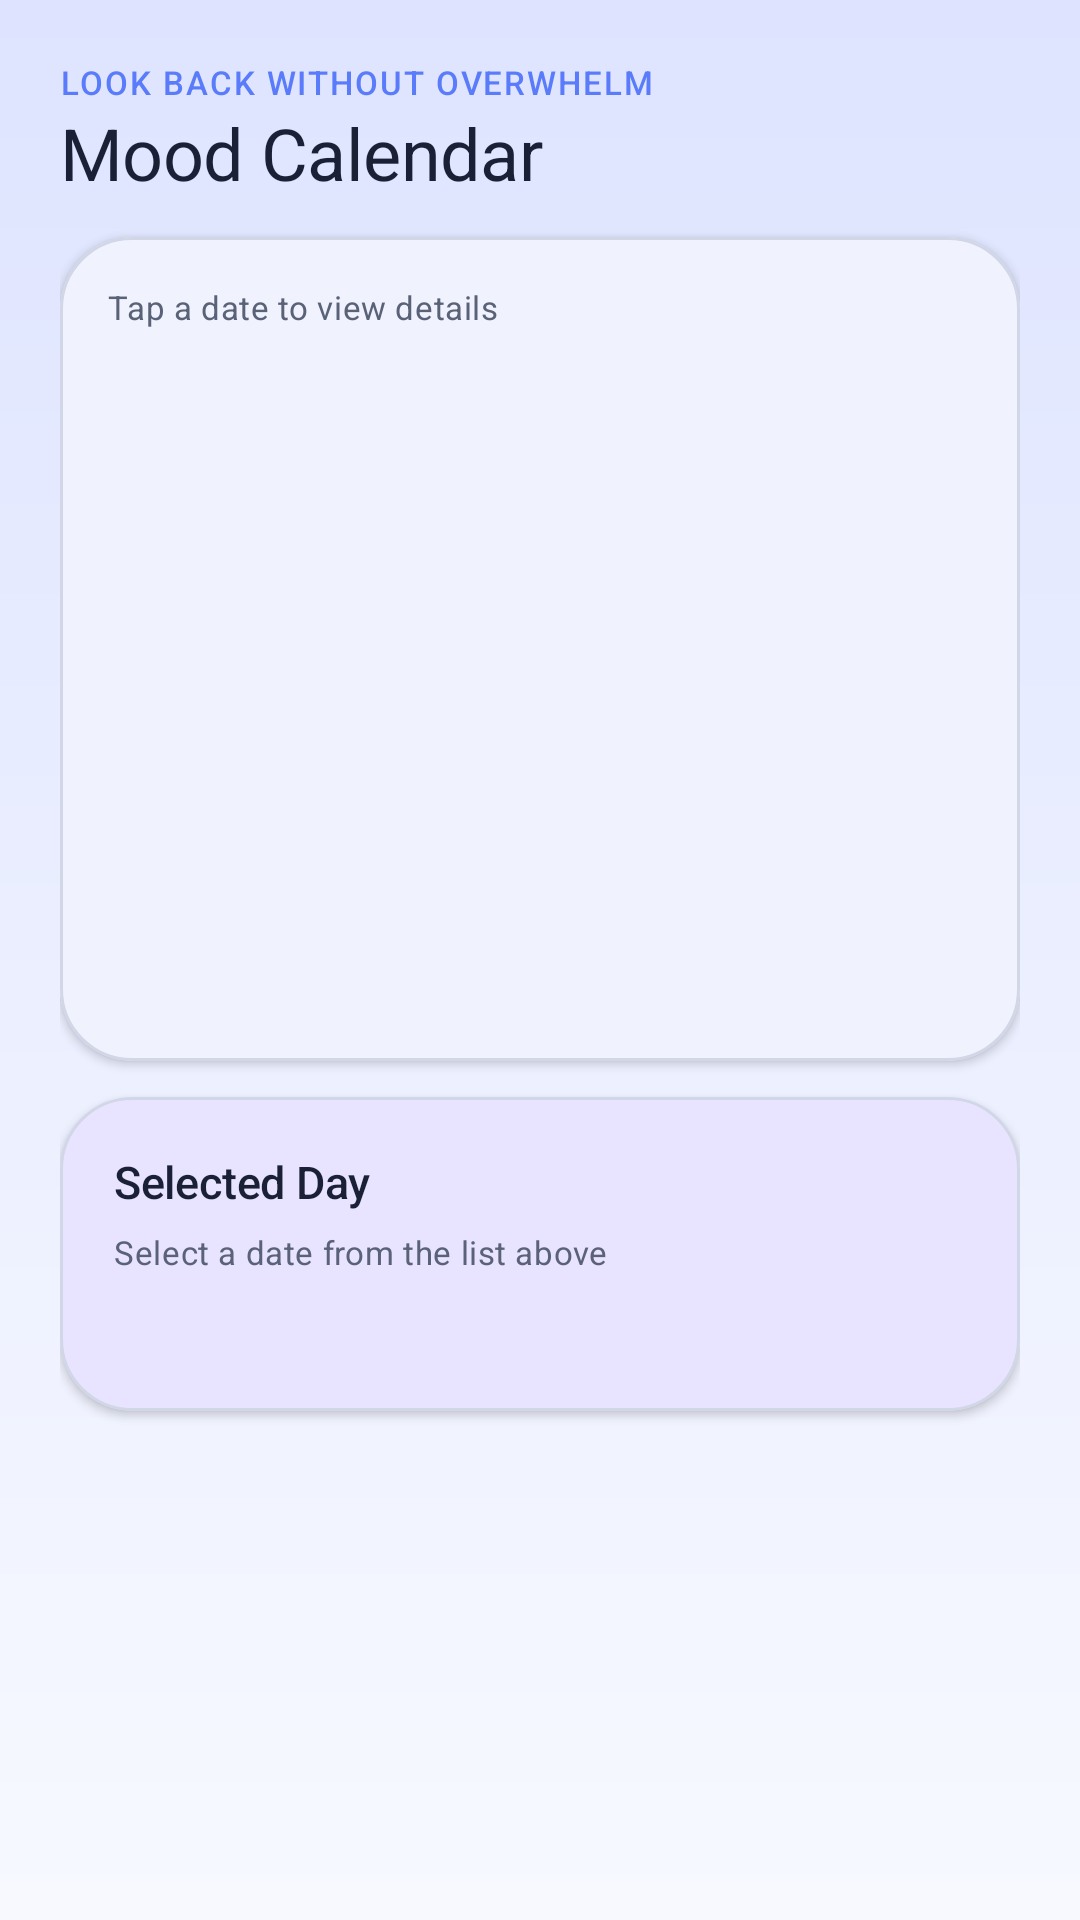

The Android layout XML behind this screen, and the referenced resources:
<!-- AndroidManifest.xml: application theme Theme.MindEase -->
<!-- res/layout/fragment_calendar.xml -->
<?xml version="1.0" encoding="utf-8"?>
<androidx.core.widget.NestedScrollView xmlns:android="http://schemas.android.com/apk/res/android"
    android:layout_width="match_parent"
    android:layout_height="match_parent"
    android:background="@android:color/transparent"
    xmlns:app="http://schemas.android.com/apk/res-auto">

    <LinearLayout
        android:layout_width="match_parent"
        android:layout_height="wrap_content"
        android:orientation="vertical"
        android:padding="20dp">

        <TextView
            android:layout_width="wrap_content"
            android:layout_height="wrap_content"
            android:text="Look back without overwhelm"
            android:textAppearance="@style/TextAppearance.MindEase.Label" />

        <TextView
            android:layout_width="wrap_content"
            android:layout_height="wrap_content"
            android:text="Mood Calendar"
            android:textAppearance="@style/TextAppearance.MindEase.Display" />

        <com.google.android.material.card.MaterialCardView
            style="@style/Widget.MindEase.Card"
            android:layout_width="match_parent"
            android:layout_height="wrap_content"
            android:layout_marginTop="12dp">

            <LinearLayout
                android:layout_width="match_parent"
                android:layout_height="wrap_content"
                android:orientation="vertical"
                android:padding="16dp">

                <TextView
                    android:layout_width="match_parent"
                    android:layout_height="wrap_content"
                    android:text="Tap a date to view details"
                    android:textAppearance="@style/TextAppearance.MindEase.Supporting" />

                <ListView
                    android:id="@+id/lv_calendar_dates"
                    android:layout_width="match_parent"
                    android:layout_height="220dp"
                    android:layout_marginTop="8dp"
                    android:background="@android:color/transparent"
                    android:dividerHeight="8dp" />
            </LinearLayout>
        </com.google.android.material.card.MaterialCardView>

        <com.google.android.material.card.MaterialCardView
            style="@style/Widget.MindEase.Card.Warm"
            android:layout_width="match_parent"
            android:layout_height="wrap_content"
            android:layout_marginTop="12dp"
            android:layout_marginBottom="16dp">

            <LinearLayout
                android:layout_width="match_parent"
                android:layout_height="wrap_content"
                android:orientation="vertical"
                android:padding="18dp">

                <TextView
                    android:layout_width="wrap_content"
                    android:layout_height="wrap_content"
                    android:text="Selected Day"
                    android:textAppearance="@style/TextAppearance.MindEase.Title" />

                <TextView
                    android:id="@+id/tv_calendar_selected"
                    android:layout_width="wrap_content"
                    android:layout_height="wrap_content"
                    android:layout_marginTop="6dp"
                    android:text="Select a date from the list above"
                    android:textAppearance="@style/TextAppearance.MindEase.Supporting" />

                <TextView
                    android:id="@+id/tv_calendar_recent_list"
                    android:layout_width="match_parent"
                    android:layout_height="wrap_content"
                    android:layout_marginTop="10dp"
                    android:textAppearance="@style/TextAppearance.MindEase.Body" />
            </LinearLayout>
        </com.google.android.material.card.MaterialCardView>

    </LinearLayout>
</androidx.core.widget.NestedScrollView>
<!-- resources referenced by this layout -->
<resources>
  <style name="TextAppearance.MindEase.Body" parent="TextAppearance.Material3.BodyMedium">
          <item name="android:fontFamily">sans-serif</item>
          <item name="android:textColor">?attr/colorOnSurface</item>
          <item name="android:textSize">13sp</item>
          <item name="android:lineSpacingExtra">2dp</item>
      </style>
  <style name="TextAppearance.MindEase.Title" parent="TextAppearance.Material3.TitleMedium">
          <item name="android:fontFamily">sans-serif-medium</item>
          <item name="android:textColor">?attr/colorOnSurface</item>
          <item name="android:textSize">15sp</item>
          <item name="android:letterSpacing">-0.005</item>
      </style>
  <style name="Widget.MindEase.Card.Warm" parent="Widget.MindEase.Card">
          <item name="cardBackgroundColor">?attr/colorSecondaryContainer</item>
          <item name="strokeColor">?attr/colorOutlineVariant</item>
      </style>
  <style name="Theme.MindEase" parent="Base.Theme.MindEase" />
  <color name="md_theme_light_primary">#5B7CFA</color>
  <color name="md_theme_light_onPrimary">#FFFFFF</color>
  <color name="md_theme_light_primaryContainer">#DEE4FF</color>
  <color name="md_theme_light_onPrimaryContainer">#16245F</color>
  <color name="md_theme_light_secondary">#7A6FE0</color>
  <color name="md_theme_light_onSecondary">#FFFFFF</color>
  <color name="md_theme_light_secondaryContainer">#E8E3FF</color>
  <color name="md_theme_light_onSecondaryContainer">#2F246F</color>
  <color name="md_theme_light_tertiary">#58AFE9</color>
  <color name="md_theme_light_onTertiary">#FFFFFF</color>
  <color name="md_theme_light_tertiaryContainer">#DDF2FF</color>
  <color name="md_theme_light_onTertiaryContainer">#123A57</color>
  <color name="md_theme_light_error">#C45A77</color>
  <color name="md_theme_light_onError">#FFFFFF</color>
  <color name="md_theme_light_errorContainer">#FFD9E2</color>
  <color name="md_theme_light_onErrorContainer">#4C1124</color>
  <color name="md_theme_light_background">#F7F9FF</color>
  <color name="md_theme_light_onBackground">#1A2136</color>
  <color name="md_theme_light_surface">#FCFCFF</color>
  <color name="md_theme_light_onSurface">#1A2136</color>
  <color name="md_theme_light_surfaceVariant">#E5EAF7</color>
  <color name="md_theme_light_onSurfaceVariant">#5A6278</color>
  <color name="md_theme_light_outline">#B6BED4</color>
  <color name="md_theme_light_outlineVariant">#D1D7E7</color>
  <style name="ShapeAppearance.MindEase.Large" parent="ShapeAppearance.Material3.LargeComponent">
          <item name="cornerFamily">rounded</item>
          <item name="cornerSize">28dp</item>
      </style>
  <style name="ShapeAppearance.MindEase.Medium" parent="ShapeAppearance.Material3.MediumComponent">
          <item name="cornerFamily">rounded</item>
          <item name="cornerSize">22dp</item>
      </style>
  <style name="ShapeAppearance.MindEase.Small" parent="ShapeAppearance.Material3.SmallComponent">
          <item name="cornerFamily">rounded</item>
          <item name="cornerSize">18dp</item>
      </style>
  <style name="ShapeAppearance.MindEase.Pill" parent="">
          <item name="cornerFamily">rounded</item>
          <item name="cornerSize">999dp</item>
      </style>
  <style name="Widget.MindEase.BottomNavigation.ActiveIndicator" parent="Widget.Material3.BottomNavigationView.ActiveIndicator">
          <item name="android:color">?attr/colorPrimaryContainer</item>
          <item name="shapeAppearance">@style/ShapeAppearance.MindEase.Pill</item>
      </style>
  <style name="TextAppearance.MindEase.BottomNav" parent="TextAppearance.Material3.LabelMedium">
          <item name="android:fontFamily">sans-serif-medium</item>
          <item name="android:textSize">11sp</item>
      </style>
</resources>
